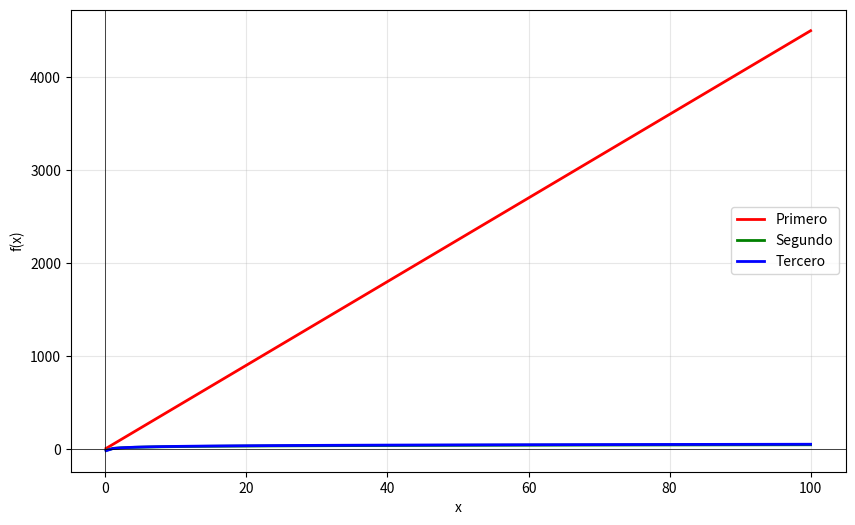

Source code (Python):
import numpy as np
import matplotlib.pyplot as plt

def decimal_01(x):
    return 4*x + np.log2(16)*(3 + 2 + 2 + 1)*x + 9*x

def decimal_02(x):
    return np.where(x > 0, 6 * np.log2(x) + 4, 0)

def decimal_03(x):
    return np.where(x > 0, 7 * np.log2(x) + 3, 0)

# Menos puntos = más rápido
x = np.linspace(0.1, 100, 100)


plt.figure(figsize=(10, 6))

plt.plot(x, decimal_01(x), 'r', label='Primero', linewidth=2)
plt.plot(x, decimal_02(x), 'g', label='Segundo', linewidth=2)
plt.plot(x, decimal_03(x), 'b', label='Tercero', linewidth=2)

plt.axhline(y=0, color='k', linestyle='-', linewidth=0.5)
plt.axvline(x=0, color='k', linestyle='-', linewidth=0.5)
plt.grid(True, alpha=0.3)
plt.legend()
plt.xlabel('x')
plt.ylabel('f(x)')

plt.show()